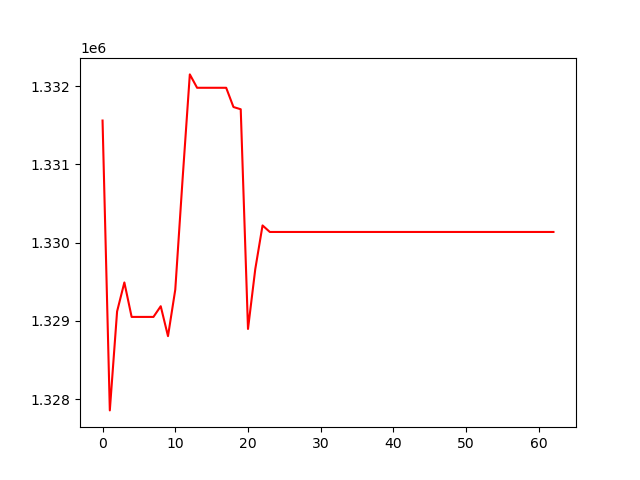

The table this chart was drawn from, first rows:
, 0
0, 1331559
1, 1327857
2, 1329121
3, 1329491
4, 1329051
5, 1329051
6, 1329051
7, 1329051
8, 1329188
9, 1328805
10, 1329399
11, 1330803
12, 1332149
13, 1331978
14, 1331978
15, 1331978
16, 1331978
17, 1331978
18, 1331732
19, 1331703
20, 1328897
21, 1329662
22, 1330219
23, 1330136
24, 1330136
25, 1330136
26, 1330136
27, 1330136
28, 1330136
29, 1330136
30, 1330136
31, 1330136
32, 1330136
33, 1330136
34, 1330136
35, 1330136
36, 1330136
37, 1330136
38, 1330136
39, 1330136
40, 1330136
41, 1330136
42, 1330136
43, 1330136
44, 1330136
45, 1330136
46, 1330136
47, 1330136
48, 1330136
49, 1330136
50, 1330136
51, 1330136
52, 1330136
53, 1330136
54, 1330136
55, 1330136
56, 1330136
57, 1330136
58, 1330136
59, 1330136
... 3 more rows
